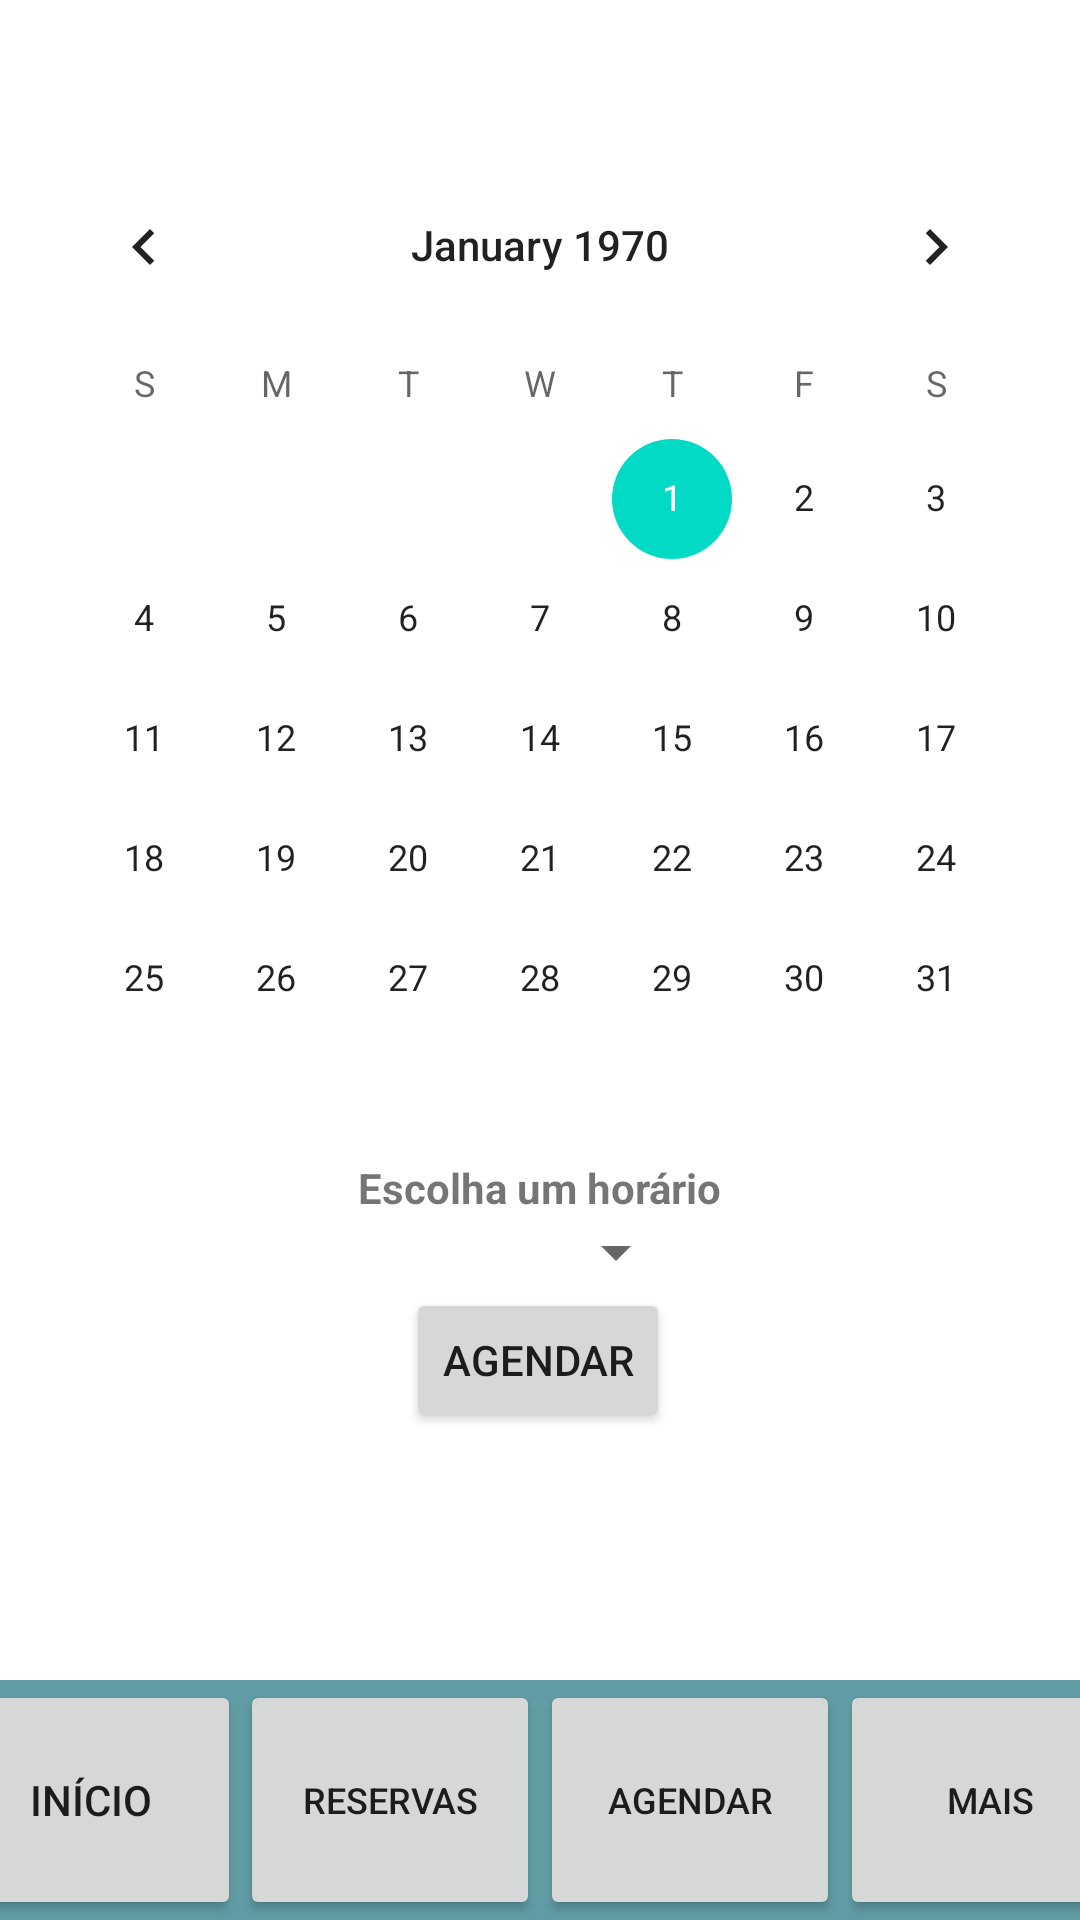

Android layout source for this screen:
<!-- AndroidManifest.xml: application theme Theme.Projeto_Organizze -->
<!-- res/layout/activity_agenda.xml -->
<?xml version="1.0" encoding="utf-8"?>
<androidx.constraintlayout.widget.ConstraintLayout xmlns:android="http://schemas.android.com/apk/res/android"
    xmlns:app="http://schemas.android.com/apk/res-auto"
    xmlns:tools="http://schemas.android.com/tools"
    android:layout_width="match_parent"
    android:layout_height="match_parent"
    android:layout_gravity="center"
    tools:context=".activity.Agenda">

    <CalendarView
        android:id="@+id/calendarView"
        android:layout_width="wrap_content"
        android:layout_height="wrap_content"
        android:layout_marginTop="8dp"
        app:layout_constraintEnd_toEndOf="parent"
        app:layout_constraintHorizontal_bias="0.491"
        app:layout_constraintStart_toStartOf="parent"
        app:layout_constraintTop_toBottomOf="@+id/textProcedimentoSelecionado" />

    <TextView
        android:id="@+id/textHorario"
        android:layout_width="wrap_content"
        android:layout_height="wrap_content"
        android:text="Escolha um horário"
        android:textSize="14sp"
        android:textStyle="bold"
        app:layout_constraintEnd_toEndOf="parent"
        app:layout_constraintStart_toStartOf="parent"
        app:layout_constraintTop_toBottomOf="@+id/calendarView" />

    <Spinner
        android:id="@+id/spHorario"
        android:layout_width="100dp"
        android:layout_height="wrap_content"
        android:layout_centerInParent="true"
        android:layout_centerHorizontal="true"
        android:layout_centerVertical="true"
        android:gravity="center"
        android:padding="10dp"
        android:spinnerMode="dialog"
        android:textAlignment="center"
        app:layout_constraintEnd_toEndOf="parent"
        app:layout_constraintHorizontal_bias="0.498"
        app:layout_constraintStart_toStartOf="parent"
        app:layout_constraintTop_toBottomOf="@+id/textHorario" />

    <Button
        android:id="@+id/btnConfirmar"
        android:layout_width="wrap_content"
        android:layout_height="wrap_content"
        android:onClick="confirmarAgendamento"
        android:text="AGENDAR"
        app:layout_constraintBottom_toTopOf="@+id/toolbar2"
        app:layout_constraintEnd_toEndOf="parent"
        app:layout_constraintHorizontal_bias="0.498"
        app:layout_constraintStart_toStartOf="parent"
        app:layout_constraintTop_toBottomOf="@+id/spHorario"
        app:layout_constraintVertical_bias="0.0" />

    <Button
        android:id="@+id/toolBtnInicio"
        android:layout_width="100dp"
        android:layout_height="80dp"
        android:text="Início"
        app:elevation="0dp"
        app:icon="@drawable/ic_home_24"
        app:iconGravity="top"
        app:layout_constraintEnd_toStartOf="@+id/toolBtnReservas"
        app:layout_constraintHorizontal_bias="0.5"
        app:layout_constraintStart_toStartOf="parent"
        app:layout_constraintTop_toTopOf="@+id/toolbar2" />

    <Button
        android:id="@+id/toolBtnReservas"
        android:layout_width="100dp"
        android:layout_height="80dp"
        android:gravity="center"
        android:text="Reservas"
        android:textSize="12sp"
        app:elevation="0dp"
        app:icon="@drawable/ic_reservas_24"
        app:iconGravity="top"
        app:layout_constraintEnd_toStartOf="@+id/toolBtnAgendar"
        app:layout_constraintHorizontal_bias="0.5"
        app:layout_constraintStart_toEndOf="@+id/toolBtnInicio"
        app:layout_constraintTop_toTopOf="@+id/toolbar2" />

    <androidx.appcompat.widget.Toolbar
        android:id="@+id/toolbar2"
        android:layout_width="411dp"
        android:layout_height="80dp"
        android:background="?attr/colorPrimary"
        android:minHeight="?attr/actionBarSize"
        android:theme="?attr/actionBarTheme"
        app:layout_constraintBottom_toBottomOf="parent"
        app:layout_constraintEnd_toEndOf="parent"
        app:layout_constraintStart_toStartOf="parent" />

    <Button
        android:id="@+id/toolBtnAgendar"
        android:layout_width="100dp"
        android:layout_height="80dp"
        android:gravity="center"
        android:text="Agendar"
        android:textSize="12sp"
        app:elevation="0dp"
        app:icon="@drawable/ic_agendar_24"
        app:iconGravity="top"
        app:layout_constraintEnd_toStartOf="@+id/toolBtnMais"
        app:layout_constraintHorizontal_bias="0.5"
        app:layout_constraintStart_toEndOf="@+id/toolBtnReservas"
        app:layout_constraintTop_toTopOf="@+id/toolbar2" />

    <Button
        android:id="@+id/toolBtnMais"
        android:layout_width="100dp"
        android:layout_height="80dp"
        android:gravity="center"
        android:text="Mais"
        android:textSize="12sp"
        app:elevation="0dp"
        app:icon="@drawable/ic_mais_24"
        app:iconGravity="top"
        app:layout_constraintEnd_toEndOf="parent"
        app:layout_constraintHorizontal_bias="0.5"
        app:layout_constraintStart_toEndOf="@+id/toolBtnAgendar"
        app:layout_constraintTop_toTopOf="@+id/toolbar2" />

    <TextView
        android:id="@+id/textProcedimentoSelecionado"
        android:layout_width="0dp"
        android:layout_height="wrap_content"
        android:layout_marginStart="16dp"
        android:layout_marginLeft="16dp"
        android:layout_marginTop="8dp"
        android:layout_marginEnd="16dp"
        android:layout_marginRight="16dp"
        android:gravity="center"
        android:textSize="24sp"
        android:textStyle="bold"
        app:layout_constraintEnd_toEndOf="parent"
        app:layout_constraintStart_toStartOf="parent"
        app:layout_constraintTop_toTopOf="parent" />


</androidx.constraintlayout.widget.ConstraintLayout>
<!-- resources referenced by this layout -->
<resources>
  <style name="Theme.Projeto_Organizze" parent="Theme.MaterialComponents.DayNight.DarkActionBar">
          
          <item name="colorPrimary">@color/cadetBlue</item>
          <item name="colorPrimaryVariant">@color/charcoal</item>
          <item name="colorOnPrimary">@color/black</item>
          <item name="android:colorBackground">@color/white</item>
  
          
          <item name="colorSecondary">@color/teal_200</item>
          <item name="colorSecondaryVariant">@color/teal_700</item>
          <item name="colorOnSecondary">@color/black</item>
          
          <item name="android:statusBarColor" tools:targetApi="l">?attr/colorPrimaryVariant</item>
          
      </style>
  <color name="cadetBlue">#619ca4</color>
  <color name="charcoal">#36494E</color>
  <color name="black">#FF000000</color>
  <color name="white">#FFFFFFFF</color>
  <color name="teal_200">#FF03DAC5</color>
  <color name="teal_700">#FF018786</color>
</resources>
